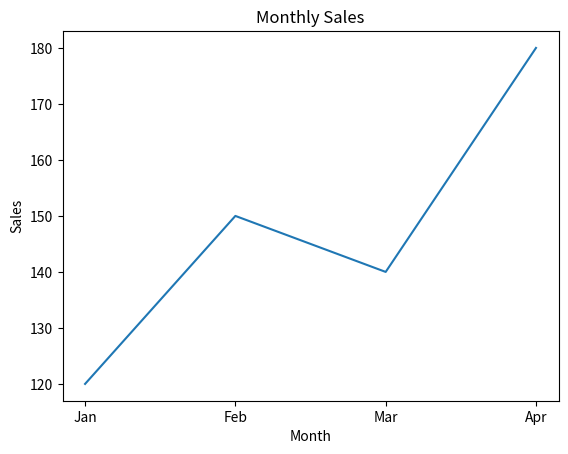
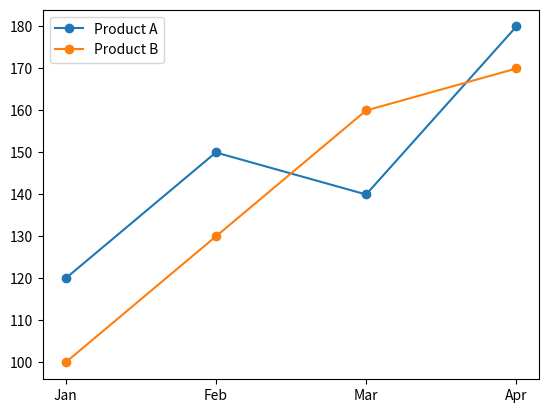

The script that saved these images, in order:
import matplotlib.pyplot as plt

months = ["Jan", "Feb", "Mar", "Apr"]
sales = [120, 150, 140, 180]

plt.plot(months, sales)

plt.title("Monthly Sales")
plt.xlabel("Month")
plt.ylabel("Sales")

plt.show()


product_a = [120, 150, 140, 180]
product_b = [100, 130, 160, 170]

plt.plot(
    months,
    product_a,
    marker="o",
    label="Product A",
)

plt.plot(
    months,
    product_b,
    marker="o",
    label="Product B",
)

plt.legend()

plt.show()
